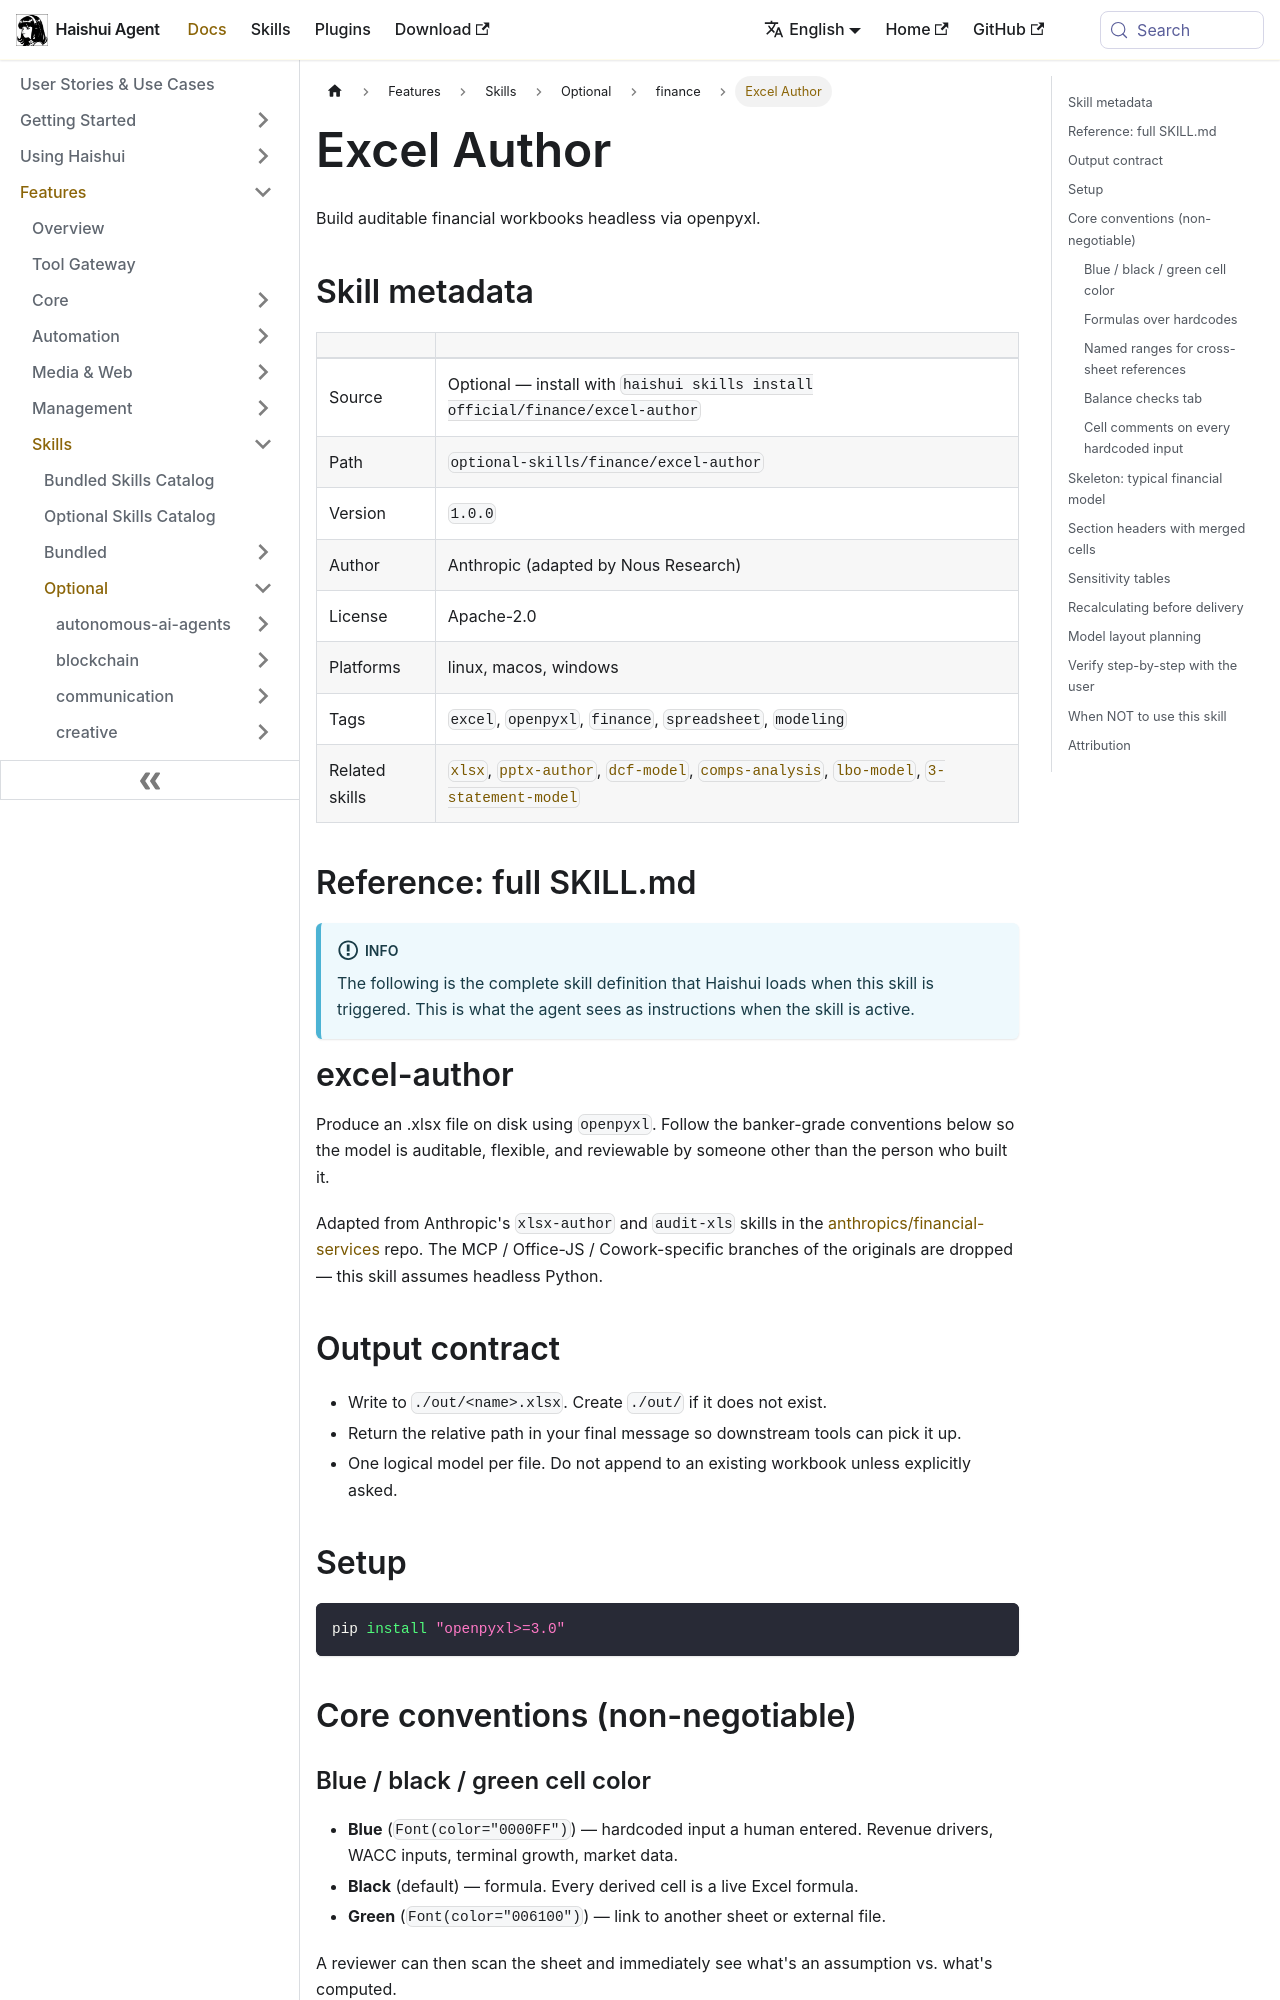

repository: aiqinghaiwork163/haishui-agent · page: docs/user-guide/skills/optional/finance/finance-excel-author/index.html · generator: docusaurus

---
title: "Excel Author — Build auditable financial workbooks headless via openpyxl"
sidebar_label: "Excel Author"
description: "Build auditable financial workbooks headless via openpyxl"
---

{/* This page is auto-generated from the skill's SKILL.md by website/scripts/generate-skill-docs.py. Edit the source SKILL.md, not this page. */}

# Excel Author

Build auditable financial workbooks headless via openpyxl.

## Skill metadata

| | |
|---|---|
| Source | Optional — install with `haishui skills install official/finance/excel-author` |
| Path | `optional-skills/finance/excel-author` |
| Version | `1.0.0` |
| Author | Anthropic (adapted by Nous Research) |
| License | Apache-2.0 |
| Platforms | linux, macos, windows |
| Tags | `excel`, `openpyxl`, `finance`, `spreadsheet`, `modeling` |
| Related skills | [`xlsx`](../../bundled/productivity/productivity-xlsx.md), [`pptx-author`](../../optional/finance/finance-pptx-author.md), [`dcf-model`](../../optional/finance/finance-dcf-model.md), [`comps-analysis`](../../optional/finance/finance-comps-analysis.md), [`lbo-model`](../../optional/finance/finance-lbo-model.md), [`3-statement-model`](../../optional/finance/finance-3-statement-model.md) |

## Reference: full SKILL.md

:::info
The following is the complete skill definition that Haishui loads when this skill is triggered. This is what the agent sees as instructions when the skill is active.
:::

# excel-author

Produce an .xlsx file on disk using `openpyxl`. Follow the banker-grade conventions below so the model is auditable, flexible, and reviewable by someone other than the person who built it.

Adapted from Anthropic's `xlsx-author` and `audit-xls` skills in the [anthropics/financial-services](https://github.com/anthropics/financial-services) repo. The MCP / Office-JS / Cowork-specific branches of the originals are dropped — this skill assumes headless Python.

## Output contract

- Write to `./out/<name>.xlsx`. Create `./out/` if it does not exist.
- Return the relative path in your final message so downstream tools can pick it up.
- One logical model per file. Do not append to an existing workbook unless explicitly asked.

## Setup

```bash
pip install "openpyxl>=3.0"
```

## Core conventions (non-negotiable)
